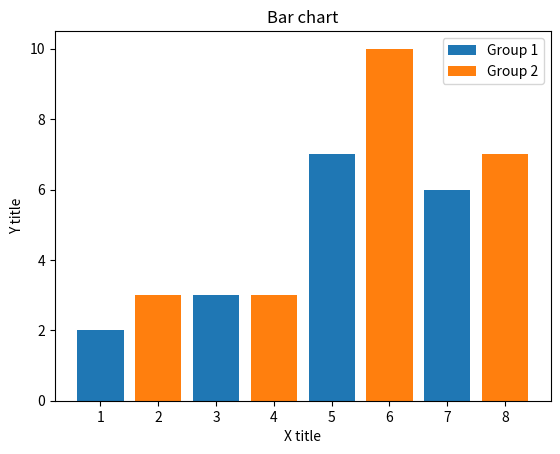

Write Python code to recreate this figure.
# Python data view

import matplotlib.pyplot as plt

x1 = [1, 3, 5, 7]
y1 = [2, 3, 7, 6]

x2 = [2, 4, 6, 8]
y2 = [3, 3, 10, 7]

title = "Bar chart"
x_title = "X title"
y_title = "Y title"

# Legend
plt.title(title)
plt.xlabel(x_title)
plt.ylabel(y_title)

plt.bar(x1, y1, label = "Group 1")
plt.bar(x2, y2, label = "Group 2")
plt.legend()
plt.show()